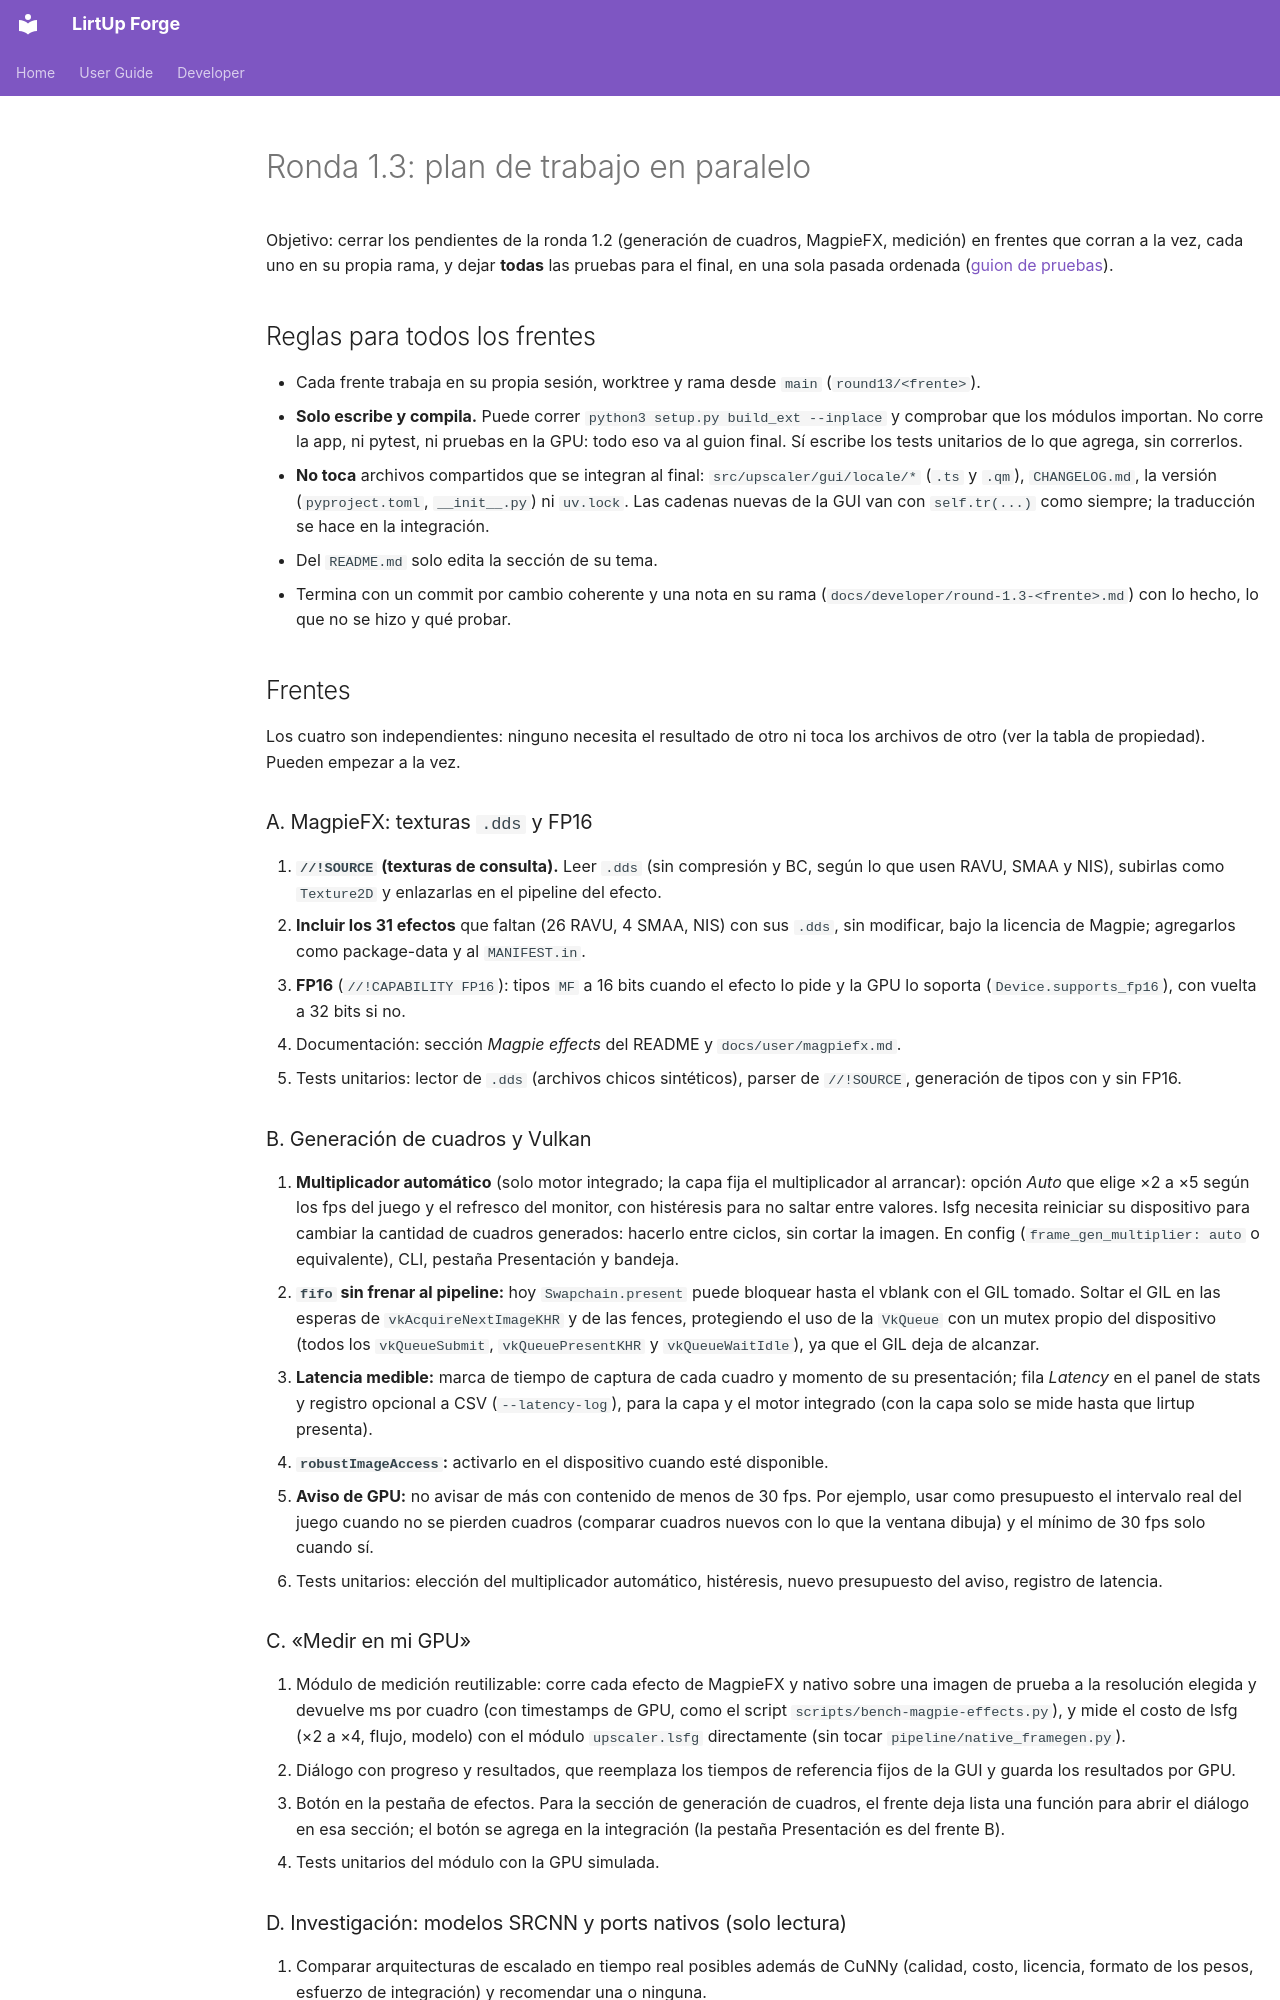

repository: Kushro/lirtup-forge · page: developer/round-1.3-plan/index.html · generator: mkdocs

# Ronda 1.3: plan de trabajo en paralelo

Objetivo: cerrar los pendientes de la ronda 1.2 (generación de cuadros, MagpieFX, medición) en
frentes que corran a la vez, cada uno en su propia rama, y dejar **todas** las pruebas para el
final, en una sola pasada ordenada ([guion de pruebas](round-1.3-test-script.md)).

## Reglas para todos los frentes

- Cada frente trabaja en su propia sesión, worktree y rama desde `main` (`round13/<frente>`).
- **Solo escribe y compila.** Puede correr `python3 setup.py build_ext --inplace` y comprobar
  que los módulos importan. No corre la app, ni pytest, ni pruebas en la GPU: todo eso va al guion
  final. Sí escribe los tests unitarios de lo que agrega, sin correrlos.
- **No toca** archivos compartidos que se integran al final: `src/upscaler/gui/locale/*`
  (`.ts` y `.qm`), `CHANGELOG.md`, la versión (`pyproject.toml`, `__init__.py`) ni `uv.lock`.
  Las cadenas nuevas de la GUI van con `self.tr(...)` como siempre; la traducción se hace en la
  integración.
- Del `README.md` solo edita la sección de su tema.
- Termina con un commit por cambio coherente y una nota en su rama
  (`docs/developer/round-1.3-<frente>.md`) con lo hecho, lo que no se hizo y qué probar.

## Frentes

Los cuatro son independientes: ninguno necesita el resultado de otro ni toca los archivos de
otro (ver la tabla de propiedad). Pueden empezar a la vez.

### A. MagpieFX: texturas `.dds` y FP16

1. **`//!SOURCE` (texturas de consulta).** Leer `.dds` (sin compresión y BC, según lo que usen
   RAVU, SMAA y NIS), subirlas como `Texture2D` y enlazarlas en el pipeline del efecto.
2. **Incluir los 31 efectos** que faltan (26 RAVU, 4 SMAA, NIS) con sus `.dds`, sin modificar,
   bajo la licencia de Magpie; agregarlos como package-data y al `MANIFEST.in`.
3. **FP16** (`//!CAPABILITY FP16`): tipos `MF` a 16 bits cuando el efecto lo pide y la GPU lo
   soporta (`Device.supports_fp16`), con vuelta a 32 bits si no.
4. Documentación: sección *Magpie effects* del README y `docs/user/magpiefx.md`.
5. Tests unitarios: lector de `.dds` (archivos chicos sintéticos), parser de `//!SOURCE`,
   generación de tipos con y sin FP16.

### B. Generación de cuadros y Vulkan

1. **Multiplicador automático** (solo motor integrado; la capa fija el multiplicador al
   arrancar): opción *Auto* que elige ×2 a ×5 según los fps del juego y el refresco del monitor,
   con histéresis para no saltar entre valores. lsfg necesita reiniciar su dispositivo para
   cambiar la cantidad de cuadros generados: hacerlo entre ciclos, sin cortar la imagen. En
   config (`frame_gen_multiplier: auto` o equivalente), CLI, pestaña Presentación y bandeja.
2. **`fifo` sin frenar al pipeline:** hoy `Swapchain.present` puede bloquear hasta el vblank con
   el GIL tomado. Soltar el GIL en las esperas de `vkAcquireNextImageKHR` y de las fences,
   protegiendo el uso de la `VkQueue` con un mutex propio del dispositivo (todos los
   `vkQueueSubmit`, `vkQueuePresentKHR` y `vkQueueWaitIdle`), ya que el GIL deja de alcanzar.
3. **Latencia medible:** marca de tiempo de captura de cada cuadro y momento de su
   presentación; fila *Latency* en el panel de stats y registro opcional a CSV
   (`--latency-log`), para la capa y el motor integrado (con la capa solo se mide hasta que
   lirtup presenta).
4. **`robustImageAccess`:** activarlo en el dispositivo cuando esté disponible.
5. **Aviso de GPU:** no avisar de más con contenido de menos de 30 fps. Por ejemplo, usar como
   presupuesto el intervalo real del juego cuando no se pierden cuadros (comparar cuadros nuevos
   con lo que la ventana dibuja) y el mínimo de 30 fps solo cuando sí.
6. Tests unitarios: elección del multiplicador automático, histéresis, nuevo presupuesto del
   aviso, registro de latencia.
